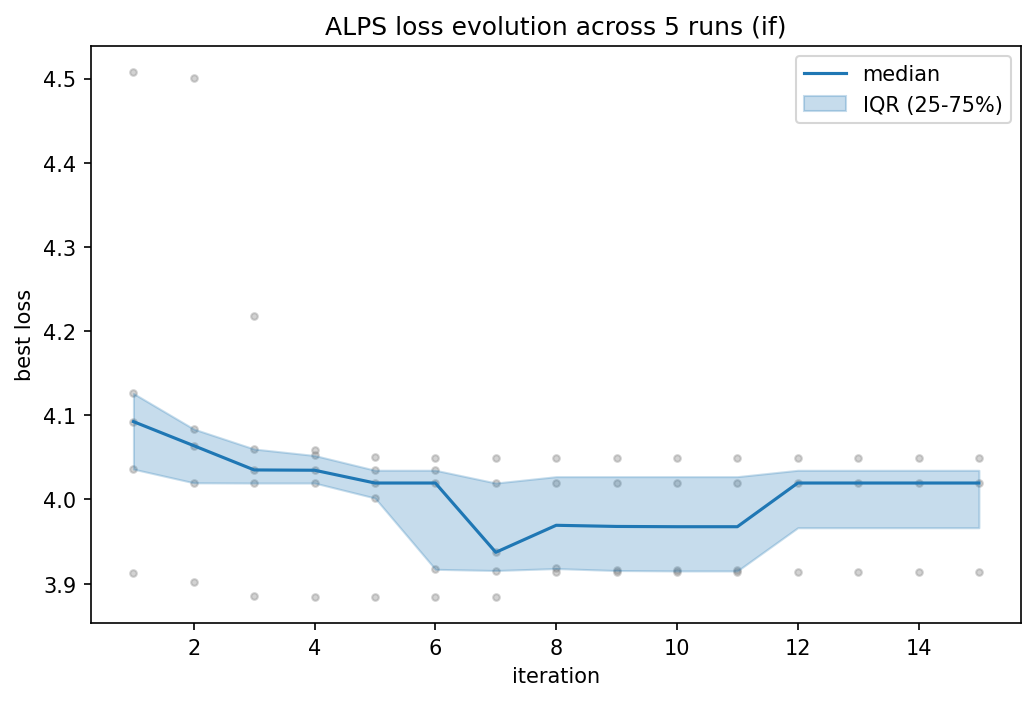

The file beside this chart, header and first rows:
iteration, median, q25, q75
1, 4.092, 4.036, 4.126
2, 4.064, 4.02, 4.084
3, 4.035, 4.02, 4.06
4, 4.035, 4.02, 4.052
5, 4.02, 4.002, 4.035
6, 4.02, 3.917, 4.035
7, 3.937, 3.916, 4.02
8, 3.969, 3.918, 4.027
9, 3.968, 3.916, 4.027
10, 3.968, 3.915, 4.027
11, 3.968, 3.915, 4.027
12, 4.02, 3.966, 4.035
13, 4.02, 3.966, 4.035
14, 4.02, 3.966, 4.035
15, 4.02, 3.966, 4.035
